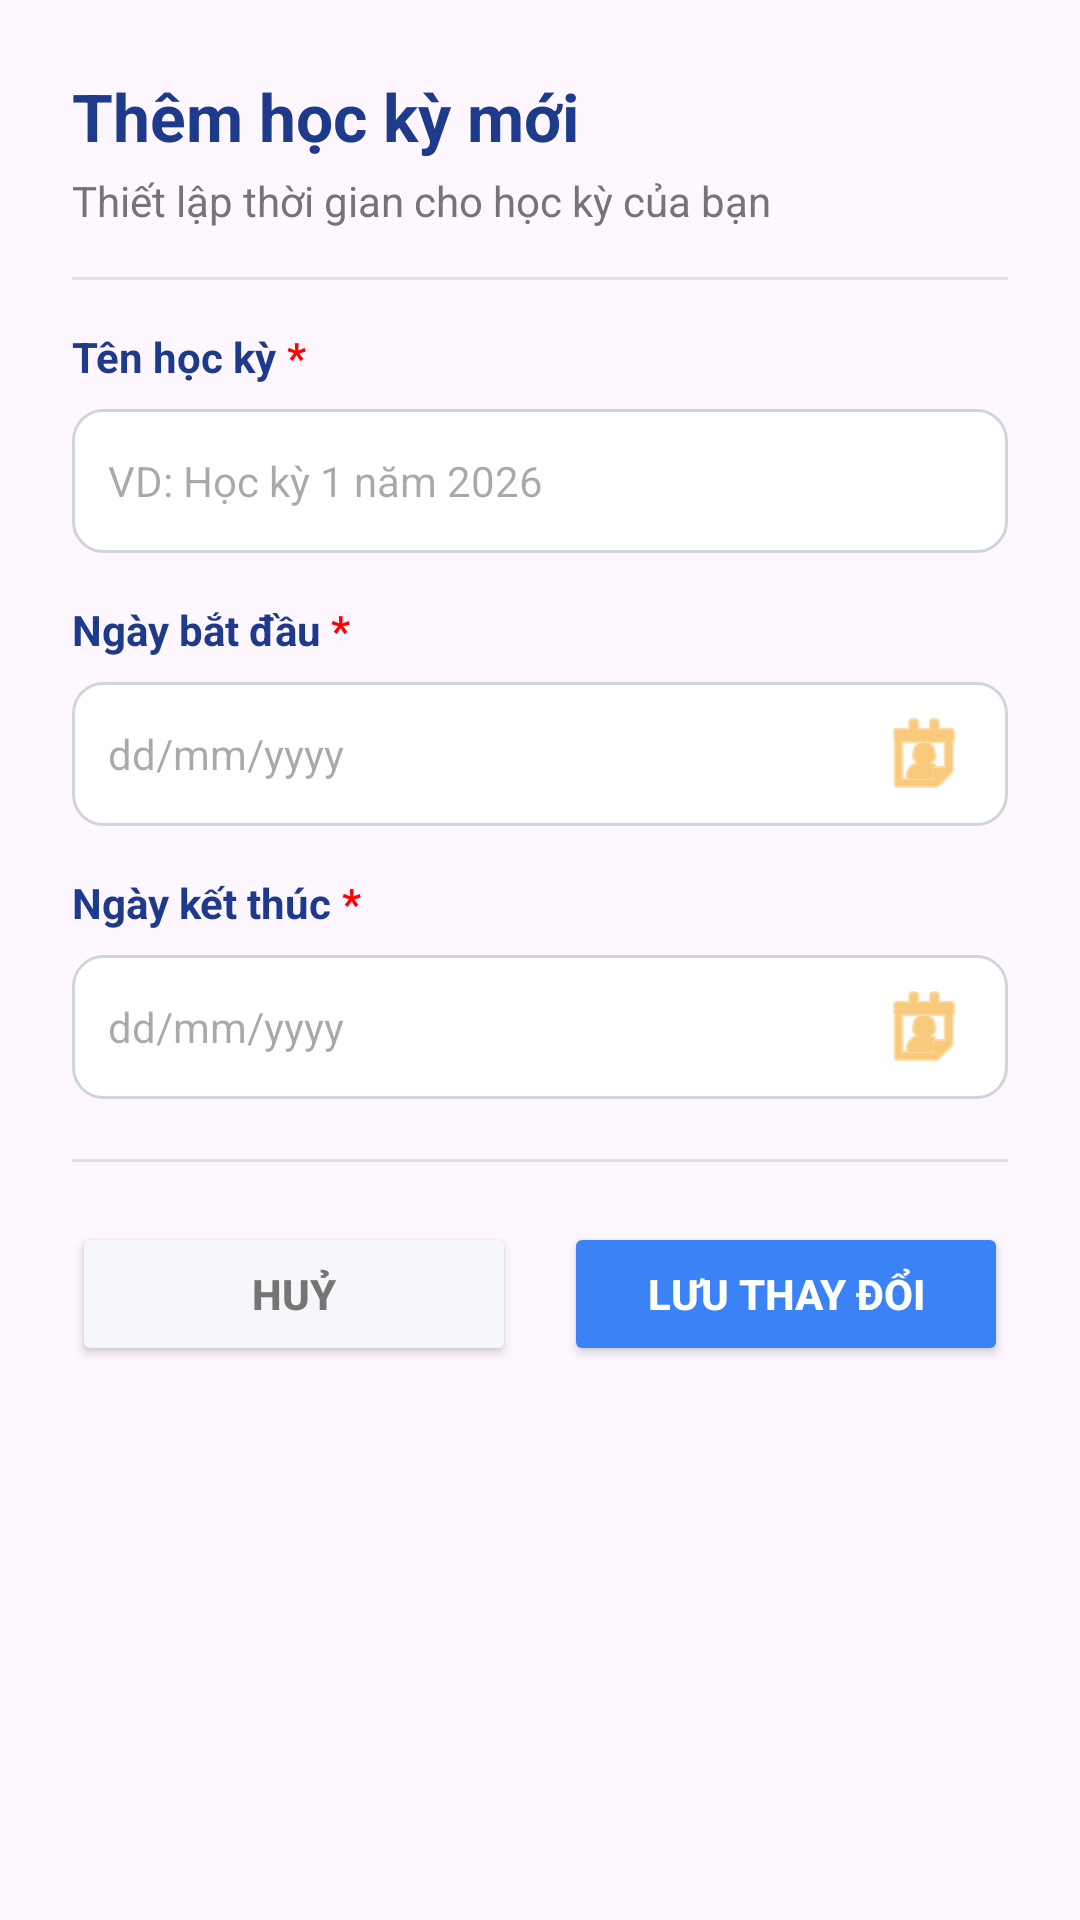

Write the Android layout XML for this screen, with the resource values it uses.
<!-- AndroidManifest.xml: application theme Theme.Studezy -->
<!-- res/layout/dialog_add_semester.xml -->
<?xml version="1.0" encoding="utf-8"?>
<LinearLayout xmlns:android="http://schemas.android.com/apk/res/android"
    xmlns:app="http://schemas.android.com/apk/res-auto"
    android:layout_width="match_parent"
    android:layout_height="wrap_content"
    android:background="@drawable/bg_card_white"
    android:orientation="vertical"
    android:padding="24dp">

    <TextView
        android:layout_width="wrap_content"
        android:layout_height="wrap_content"
        android:text="Thêm học kỳ mới"
        android:textColor="#1E3A8A"
        android:textSize="22sp"
        android:textStyle="bold" />

    <TextView
        android:layout_width="wrap_content"
        android:layout_height="wrap_content"
        android:layout_marginTop="4dp"
        android:text="Thiết lập thời gian cho học kỳ của bạn"
        android:textColor="#757575"
        android:textSize="14sp" />

    <View
        android:layout_width="match_parent"
        android:layout_height="1dp"
        android:layout_marginTop="16dp"
        android:background="#E0E0E0" />

    <LinearLayout
        android:layout_width="wrap_content"
        android:layout_height="wrap_content"
        android:orientation="horizontal"
        android:layout_marginTop="16dp">
        <TextView
            android:layout_width="wrap_content"
            android:layout_height="wrap_content"
            android:text="Tên học kỳ "
            android:textColor="#1E3A8A"
            android:textSize="14sp"
            android:textStyle="bold"/>
        <TextView
            android:layout_width="wrap_content"
            android:layout_height="wrap_content"
            android:text="*"
            android:textColor="#FF0000"
            android:textSize="14sp"
            android:textStyle="bold"/>
    </LinearLayout>

    <EditText
        android:id="@+id/edt_semester_name"
        android:layout_width="match_parent"
        android:layout_height="48dp"
        android:layout_marginTop="8dp"
        android:background="@drawable/bg_edittext"
        android:hint="VD: Học kỳ 1 năm 2026"
        android:paddingHorizontal="12dp"
        android:textSize="14sp" />

    <LinearLayout
        android:layout_width="wrap_content"
        android:layout_height="wrap_content"
        android:orientation="horizontal"
        android:layout_marginTop="16dp">
        <TextView
            android:layout_width="wrap_content"
            android:layout_height="wrap_content"
            android:text="Ngày bắt đầu "
            android:textColor="#1E3A8A"
            android:textSize="14sp"
            android:textStyle="bold"/>
        <TextView
            android:layout_width="wrap_content"
            android:layout_height="wrap_content"
            android:text="*"
            android:textColor="#FF0000"
            android:textSize="14sp"
            android:textStyle="bold"/>
    </LinearLayout>

    <TextView
        android:id="@+id/tv_select_start_date"
        android:layout_width="match_parent"
        android:layout_height="48dp"
        android:layout_marginTop="8dp"
        android:background="@drawable/bg_edittext"
        android:gravity="center_vertical"
        android:hint="dd/mm/yyyy"
        android:paddingHorizontal="12dp"
        android:textSize="14sp"
        app:drawableEndCompat="@android:drawable/ic_menu_my_calendar"
        app:drawableTint="#F5A623" />

    <LinearLayout
        android:layout_width="wrap_content"
        android:layout_height="wrap_content"
        android:orientation="horizontal"
        android:layout_marginTop="16dp">
        <TextView
            android:layout_width="wrap_content"
            android:layout_height="wrap_content"
            android:text="Ngày kết thúc "
            android:textColor="#1E3A8A"
            android:textSize="14sp"
            android:textStyle="bold"/>
        <TextView
            android:layout_width="wrap_content"
            android:layout_height="wrap_content"
            android:text="*"
            android:textColor="#FF0000"
            android:textSize="14sp"
            android:textStyle="bold"/>
    </LinearLayout>

    <TextView
        android:id="@+id/tv_select_end_date"
        android:layout_width="match_parent"
        android:layout_height="48dp"
        android:layout_marginTop="8dp"
        android:background="@drawable/bg_edittext"
        android:gravity="center_vertical"
        android:hint="dd/mm/yyyy"
        android:paddingHorizontal="12dp"
        android:textSize="14sp"
        app:drawableEndCompat="@android:drawable/ic_menu_my_calendar"
        app:drawableTint="#F5A623" />

    <View
        android:layout_width="match_parent"
        android:layout_height="1dp"
        android:layout_marginTop="20dp"
        android:background="#E0E0E0" />

    <LinearLayout
        android:layout_width="match_parent"
        android:layout_height="wrap_content"
        android:layout_marginTop="20dp"
        android:orientation="horizontal"
        android:weightSum="2">

        <Button
            android:id="@+id/btn_cancel_semester"
            android:layout_width="0dp"
            android:layout_height="wrap_content"
            android:layout_marginEnd="8dp"
            android:layout_weight="1"
            android:backgroundTint="#F5F7FA"
            android:text="Huỷ"
            android:textColor="#757575"
            android:textStyle="bold"
            app:cornerRadius="8dp" />

        <Button
            android:id="@+id/btn_save_semester"
            android:layout_width="0dp"
            android:layout_height="wrap_content"
            android:layout_marginStart="8dp"
            android:layout_weight="1"
            android:backgroundTint="#3B82F6"
            android:text="Lưu thay đổi"
            android:textColor="#FFFFFF"
            android:textStyle="bold"
            app:cornerRadius="8dp" />
    </LinearLayout>

</LinearLayout>
<!-- resources referenced by this layout -->
<resources>
  <!-- drawable bg_edittext (drawable) -->
  <?xml version="1.0" encoding="utf-8"?>
  <shape xmlns:android="http://schemas.android.com/apk/res/android"
      android:shape="rectangle">
  
      <solid android:color="#FFFFFF" />
  
      <stroke
          android:width="1dp"
          android:color="#D1D5DB" /> <corners android:radius="10dp" />
  
      <padding
          android:left="12dp"
          android:top="10dp"
          android:right="12dp"
          android:bottom="10dp" />
  
  </shape>
  <style name="Theme.Studezy" parent="Base.Theme.Studezy" />
  <style name="Base.Theme.Studezy" parent="Theme.Material3.DayNight.NoActionBar">
          
          
      </style>
</resources>
